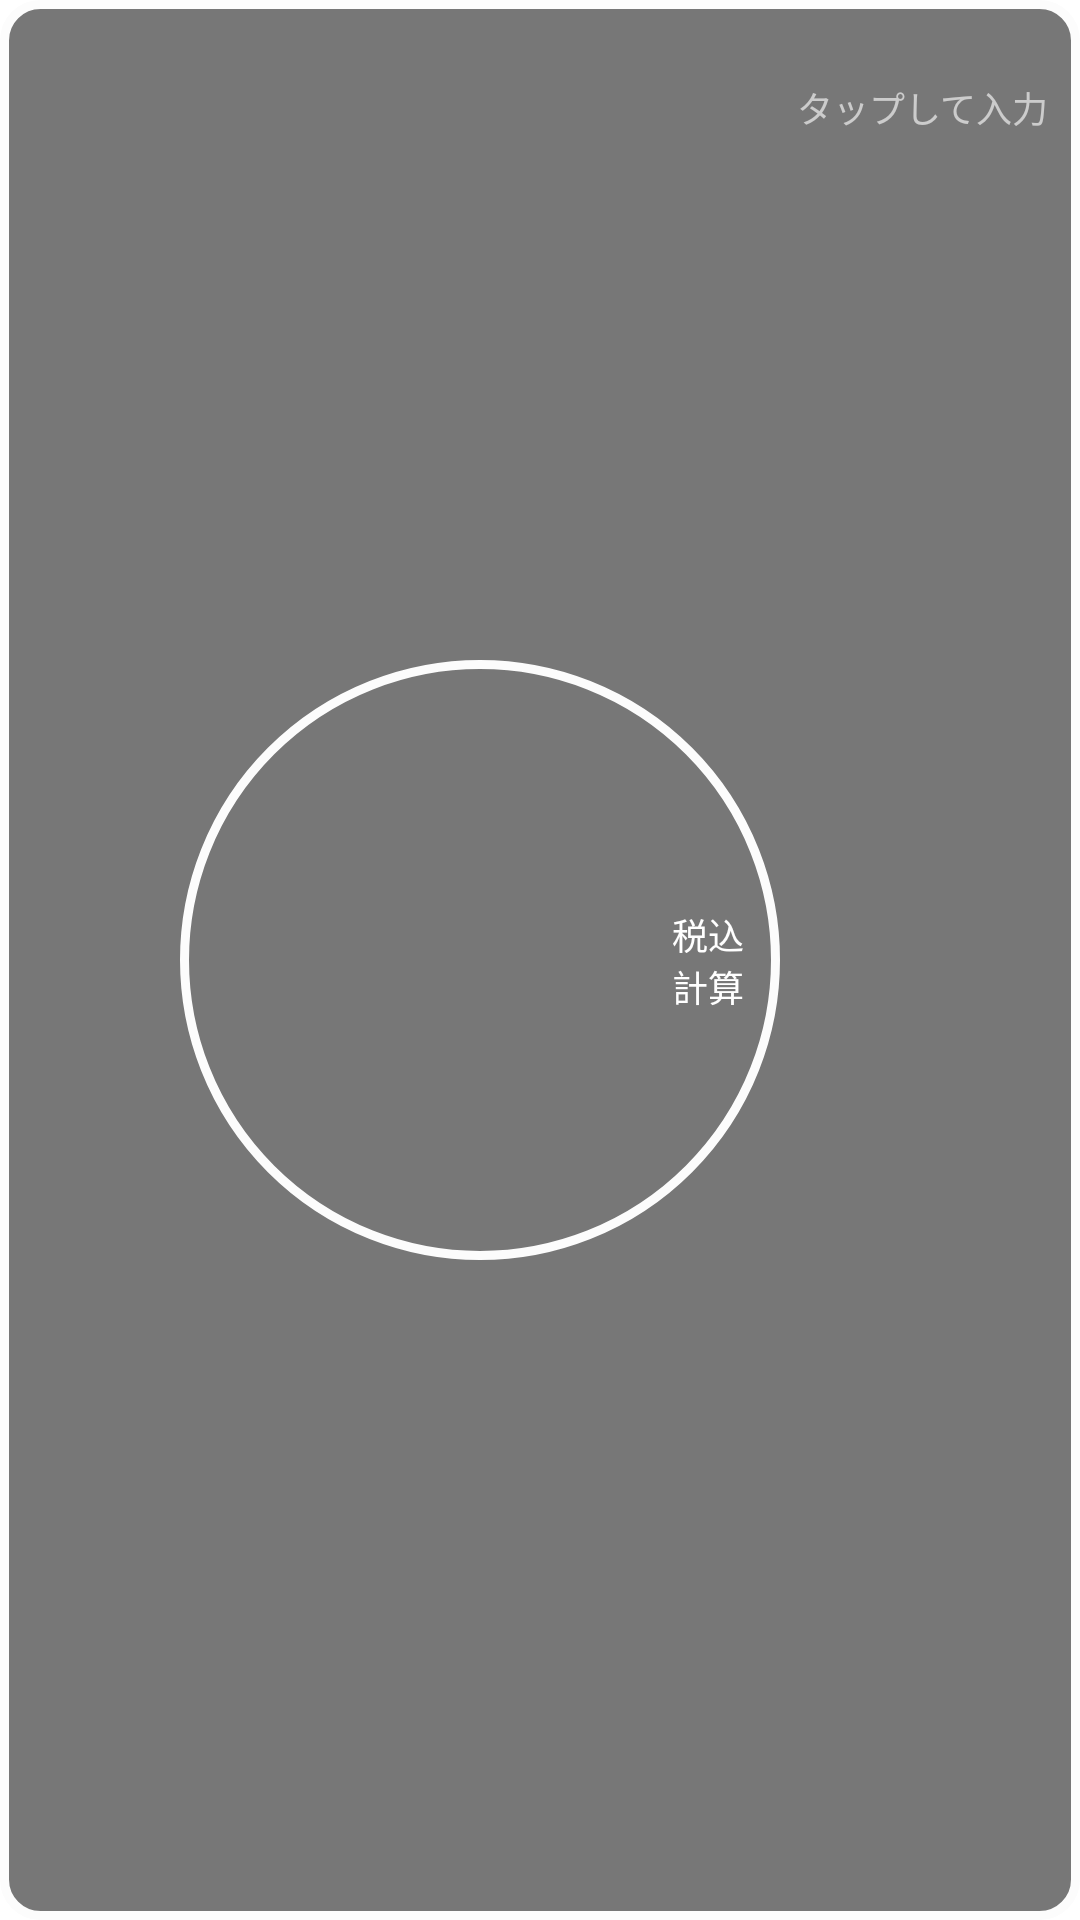

Android layout source for this screen:
<!-- AndroidManifest.xml: application theme AppTheme -->
<!-- res/layout/main_widget.xml -->
<?xml version="1.0" encoding="utf-8"?>
<FrameLayout xmlns:android="http://schemas.android.com/apk/res/android"
    android:id="@+id/root_layout"
    android:layout_width="146dp"
    android:layout_height="72dp"
    android:background="@drawable/back"
    android:clickable="true">
    
    <TextView
        android:id="@+id/title"
        android:layout_width="200dp"
        android:layout_height="200dp"
        android:layout_marginRight="100dp"
        android:layout_gravity="right|center"
        android:paddingRight="12dp"
        android:gravity="center|right"
        android:text="@string/title_include_tax"
        android:textSize="12sp"
        android:textColor="#ffffff"
        android:background="@drawable/title" />
    
    <FrameLayout
        android:layout_width="85dp"
        android:layout_height="66dp"
        android:layout_marginTop="3dp"
        android:layout_marginRight="11dp"
        android:layout_gravity="right">
        <TextView
	        android:id="@+id/raw_value"
	        android:layout_width="@dimen/raw_value_width"
	        android:layout_height="wrap_content"
	        android:gravity="center|right"
	        android:layout_marginTop="4dp"
	        android:paddingTop="@dimen/raw_value_padding_top"
	        android:text="@string/please_tap_me"
	        android:textSize="@dimen/raw_value_text_size"
	        android:textColor="#cccccc" />
	    
	    <TextView
	        android:id="@+id/calculated_value"
	        android:layout_width="@dimen/calculated_value_width"
	        android:layout_height="wrap_content"
	        android:layout_marginTop="24dp"
	        android:layout_gravity="right"
	        android:gravity="center|right"
	        android:paddingTop="@dimen/calculated_value_padding_top"
	        android:text=""
	        android:textSize="@dimen/calculated_value_text_size"
	        android:singleLine="true"
	        android:ellipsize="end"
	        android:textColor="#ffffff" />
    </FrameLayout>
    
    
</FrameLayout>
<!-- resources referenced by this layout -->
<resources>
  <dimen name="calculated_value_padding_top">44dp</dimen>
  <dimen name="calculated_value_text_size">28sp</dimen>
  <dimen name="calculated_value_width">85dp</dimen>
  <dimen name="raw_value_padding_top">20dp</dimen>
  <dimen name="raw_value_text_size">12sp</dimen>
  <dimen name="raw_value_width">85dp</dimen>
  <!-- drawable back (drawable) -->
  <?xml version="1.0" encoding="utf-8"?>
  <selector xmlns:android="http://schemas.android.com/apk/res/android">
      <item android:state_pressed="false">
          <shape >
  		    <solid android:color="#88000000" />
  		    <corners android:radius="12dp"/>
  		    <stroke android:width="3dp" android:color="#fcfcfc"/>
  		</shape>
      </item>
      <item>
          <shape >
              <solid android:color="#88606060" />
              <corners android:radius="12dp"/>
              <stroke android:width="3dp" android:color="#fcfcfc"/>
          </shape>
      </item>
  </selector>
  <!-- drawable title (drawable) -->
  <?xml version="1.0" encoding="utf-8"?>
  <shape xmlns:android="http://schemas.android.com/apk/res/android"
      android:shape="oval" >
      <solid android:color="#00000000" />
      <corners android:radius="12dp"/>
      <stroke android:width="3dp" android:color="#fcfcfc"/>
  </shape>
  <string name="please_tap_me">タップして入力</string>
  <string name="title_include_tax">税込\n計算</string>
  <style name="AppTheme" parent="AppBaseTheme">
          
      </style>
  <style name="AppBaseTheme" parent="android:style/Theme.Translucent.NoTitleBar">
          <item name="android:windowAnimationStyle">@android:style/Animation</item>
          
      </style>
</resources>
